pico-8 play session: hold ← + tap ❎

[t = 1 s] hold ← ~1s, tap ❎ ~2×
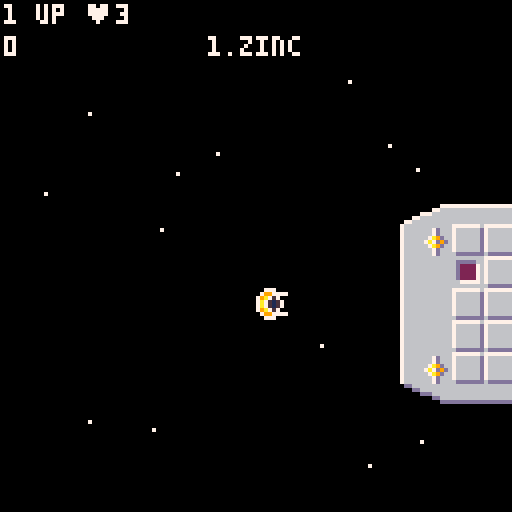
[t = 2 s] hold ← ~2s, tap ❎ ~4×
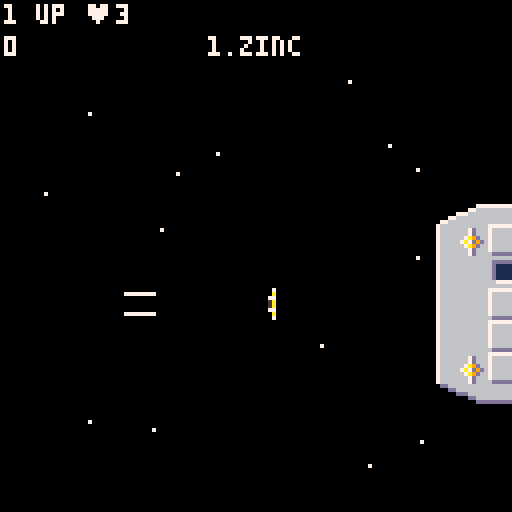

pico-8 cartridge
version 29
__lua__
dbg=false

--init

--todo: fix/setup points
-- some say.. 10 small surface
-- 25 large surface
-- 100 ship runway
-- 100-1000 fighter 
-- 100 wave ann bonus
-- 10,000 bonus manta

function _init()
	init_title()
	init_logo()
end

function init_title()
	init_manta()
	init_formations()
	init_fighters()
	init_levels()
	init_bullets()
	init_dreadnought()
	init_stars()

	cam_x=0
	title_drawn=false
	title_colrs={9,10,7}

	_update60=update_title
	_draw=draw_title
end

function init_ready()
	local t=time()
	roll_sp=1
	ready_time=t
	land_time=t
	fire_hold_time=t
	stop_time=t
	wave_time=t
	wave_wait=5
	wave_idx=1
	wave_fire_time=t
	wave_fire_wait=2
	num_runw_hits=0
	land_now=false
	fly_secs=30
	land_colr=6
	update_map(level)

	_update60=update_ready
	_draw=draw_ready
end

function init_bonus()
	medi_time=time()
	wave_idx=0
	
	_update60=update_bonus
	_draw=draw_bonus
end

function init_destroy_dreadnought()
	medi_time=time()
	wave_idx=0
	
	_update60=update_destroy_dreadnought
	_draw=draw_destroy_dreadnought
end

function init_game()
	reset_manta()

	_update60=update_game
	_draw=draw_game
end

function init_stars()
	stars={}
	for i=0,20 do
		local s={
			x=rnd(128),
			y=rnd(128)-20,
			c=7
		}
		add(stars,s)
	end
end

function init_manta()
	manta={
		sp=1,
		x=64,
		y=32,
		h=4,
		flp_h=false,
		flp_v=false,
		dx=2,
		dy=0,
		anim_time=time(),
		turning=false,
		destroyed=false,
		coll_y_min=0,
		coll_y_max=7,
		points=0,
		lives=3,
		fireballs={},
		landing
	}
	dx_inc=1
	dx_max=2
	sp_roll_90=10
	sp_level=1
	sp_turn_end=12
	init_fireballs(50,
		manta.fireballs)
end

function init_fireballs(c,fireballs)
	for i=1,c do
		add(fireballs,{
			x=0,y=0,dx=0,dy=0,
			r=0,c=7,active=false
		})
	end
end

function init_bullets()
	bullets={}
	sp_bullet=13
	sp_bullet_narw=14
	sp_bullet_roll=15
	sp_bullet_fighter=121
end

function init_dreadnought()
	map_end=2164
	flg_map_obstacle=0
	flg_map_runway=6
	flg_map_run_fi=7
	sp_damage=103
	sp_damage_sm=119
	sp_run_fi=87
	sp_thing=21	
	fast_time=time()
	medi_time=time()
	slow_time=time()
	beacon_colr=8
	explosions={}
	obstacles={}
	obstacles[sp_run_fi]={
		points=500,
		sp_dmg=sp_damage,
		sfx=1,
		fireball_r=4
	}
	obstacles[sp_thing]={
		points=25,
		sp_dmg=sp_damage_sm,
		sfx=2,
		fireball_r=3
	}		
end

function init_formations()
	forms={}
	forms[1]={
		xd={12,6,12,6,0},
		y={10,20,30,40,50},
		move=move_left	
	}
	forms[2]={
		xd={0,10,20,30,40},
		y={55,55,55,55,55},
		move=move_left_loop
	}
	forms[3]={
		xd={-28,-21,-14,-7,0},
		y={33,33,33,33,33},
		move=move_right_splt 
	}
	forms[4]={
		xd={0,-9,-18,-27,-36},
		y={25,28,32,35,38},
		move=move_right_zip
	}
	forms[5]={
		xd={0,-12,-24,0,0},
		y={23,23,23,-1,-1},
		move=move_right_down
	}
	forms[6]={
		xd={-20,-10,0,0,0},
		y={34,34,34,23,43},
		move=move_right
	} // t+90 shape
end

function init_fighters()
	fighters={}
	fighters[1]={
		sp=79, -- sphere thing
		right=true,
		form=1
	}
	fighters[2]={
		sp=95, -- donut
		right=true,
		form=2
	}
	fighters[3]={
		sp=125, --pincer thing
		right=false,
		form=3
	}			
	fighters[4]={
		sp=127, --twix
		flp=true,
		right=false,
		form=4
	}		
	fighters[5]={
		sp=78, --arrow
		fast=true,
		flp=false,
		right=false,
		form=5 --middle then diag
	}	
	fighters[6]={
		sp=111, --h thing
		flp=false,
		right=false,
		form=6 --middle t
	}
	wave={
		locns={}
	}
end

function init_levels()
	level=1
	levels={}
	levels[1]={ name="zinc",
		fighters={1,2,3,4,5,6,2,1,5},
		min_runw_hits=12,
		colr_space=0,
		colr_manta=10,
		colr_manta2=9,
		colr_main=6,
		colr_shad=13 }
	levels[2]={ name="lead",
		fighters={1,2,3,4,5,6,2,1,5},
		min_runw_hits=14,
		colr_space=1,
		colr_manta=0x08,
		colr_manta2=0x88,
		colr_main=5,
		colr_shad=0x85 }
	levels[3]={ name="copper",
		fighters={1,2,3,4,5,6,2,1,5},
		min_runw_hits=12,
		colr_space=0,
		colr_manta=11,
		colr_manta2=0x8b,
		colr_main=4,
		colr_shad=0x84 }
	levels[4]={ name="silver",
		--fighters={1,2,3,4,5,6,2,1,5},
		fighters={4},
		min_runw_hits=12,
		colr_space=0,
		colr_manta=12,
		colr_manta2=0x8c,
		colr_main=6,
		colr_shad=13 }
	levels[5]={ name="iron",
		fighters={1,2,3,4,5,6,2,1,5},
		min_runw_hits=12,
		colr_space=0,
		colr_manta=12,
		colr_manta2=0x8c,
		colr_main=0x8b,
		colr_shad=3 }
	levels[6]={ name="gold",
		fighters={1,2,3,4,5,6,2,1,5},
		min_runw_hits=12,
		colr_space=0,
		colr_manta=6,
		colr_manta2=0x86,
		colr_main=9,
		colr_shad=0x89 }
	levels[7]={ name="platinum",
		fighters={1,2,3,4,5,6,2,1,5},
		min_runw_hits=12,
		colr_space=3,
		colr_manta=0x8e,
		colr_manta2=8,
		colr_main=13,
		colr_shad=0x8d}
	levels[8]={ name="tungsten",
		fighters={1,2,3,4,5,6,2,1,5},
		min_runw_hits=12,
		colr_space=0x084,
		colr_manta=12,
		colr_manta2=0x8c,
		colr_main=5,
		colr_shad=0x85 }
	levels[9]={ name="iridon",
		fighters={1,2,3,4,5,6,2,1,5},
		min_runw_hits=12,
		colr_space=0,
		colr_manta=11,
		colr_manta2=0x8b,
		colr_main=12,
		colr_shad=0x8c }
	levels[10]={ name="kallisto",
		fighters={1,2,3,4,5,6,2,1,5},
		min_runw_hits=12,
		colr_space=2,
		colr_manta=14,
		colr_manta2=0x8e,
		colr_main=6,
		colr_shad=13 }
	levels[11]={ name="tri-alloy",
		fighters={1,2,3,4,5,6,2,1,5},
		min_runw_hits=12,
		colr_space=0,
		colr_manta=11,
		colr_manta2=0x8b,
		colr_main=4,
		colr_shad=0x84 }
	levels[12]={ name="quadmium",
		fighters={1,2,3,4,5,6,2,1,5},
		min_runw_hits=12,	
		colr_space=0,
		colr_manta=6,
		colr_manta2=0x86,
		colr_main=12,
		colr_shad=1 }
	levels[13]={ name="ergonite",
		fighters={1,2,3,4,5,6,2,1,5},
		min_runw_hits=12,
		colr_space=1,
		colr_manta=0x8e,
		colr_manta2=8,
		colr_main=5,
		colr_shad=0x85 }
	levels[14]={ name="galactium",
		fighters={1,2,3,4,5,6,2,1,5},
		min_runw_hits=12,
		colr_space=0,
		colr_manta=11,
		colr_manta2=0x8b,
		colr_main=13,
		colr_shad=0x8d }
	levels[14]={ name="picidium",
		fighters={1,2,3,4,5,6,2,1,5},
		min_runw_hits=12,
		colr_space=0,
		colr_manta=10,
		colr_manta2=0x8a,
		colr_main=0x8e,
		colr_shad=8 }
end
-->8
--update

function update_title()
	if btnp(❎) then
		default_colrs()
		init_ready()
	end	
	if dbg and btnp(4) then
		level+=1
		if level==15 then
			level=1
		end
	end
end

function update_ready()
	if level==15 then
		level=1
	end
	if time()-ready_time>3
		or btnp(❎) then 
		if (manta.lives>0) then 
	
			--todo: warp to dreadnought
			init_game()
		else 
			init_title()
		end
	else
		animate_manta_roll(true)
	end
end

function update_bonus()
	if time()-medi_time>1.2
		or btnp(4)
		or btnp(❎) then
		medi_time=time()
		wave_idx+=1
	end
	if wave_idx==7 then
		init_destroy_dreadnought()	
	end
end

function update_game()
	update_manta()
	update_cam()
	animate_manta()
	update_bullets()
	update_explosions()
	update_dreadnought()
	update_fighters()
end

function update_manta()
	update_fireballs(manta.fireballs)
	
	if manta.destroyed then
		if time()-destroy_time>2.5 then
			init_ready()
		end
		return
	end
	
	if manta.landing 
		and manta.h==0 then
		level+=1
		init_bonus()
	end
	
	if not manta.turning 
		and not manta.landing then
		if btnp(⬅️) then 
			manta_acc(-1)
		end
		if btnp(➡️) then
			manta_acc(1)
		end
	end	

	if hit_map_flg(manta,
		flg_map_obstacle) then
		destroy_manta()
	else
		manta.x+=manta.dx
	end
			
	if btn(⬇️)	and manta.y<62 then
		manta.y+=1
	end
	if btn(⬆️)	and manta.y>2 then
		manta.y-=1
	end

	local is_rolled=manta.sp==sp_roll_90
	
	if not btn(❎) then
		fire_hold_time=time()
	elseif time()-fire_hold_time>.25 then
		if btnp(⬆️) then
			if m and manta.flp_v then
				roll_manta_back()
			else
				roll_manta(false)
			end
		elseif btnp(⬇️) then
			if is_rolled and not manta.flp_v then
				roll_manta_back()
			else
				roll_manta(true)
			end
		end
	end
	
	if btnp(❎) then
		fire_bullet()
	end
	
	local too_far_left=manta.x<1
	if too_far_left then
		manta.dx=dx_inc
		manta.turning=true
	else
		local too_far_right=manta.x>map_end-manta.x
		if too_far_right then
			manta.dx=-dx_inc
			manta.turning=true
		end
	end
	
	if is_rolled then
		manta.coll_y_min=2
		manta.coll_y_max=5
	else
		manta.coll_y_min=0
		manta.coll_y_max=7
	end	
	
	if not is_rolled
		and not manta.turning
		and land_now
		and manta.dx>0
		and hit_map_flg(manta,
		flg_map_runway) then
		manta.flp_h=false
		manta.dx=.25
		manta.landing=true
	end

end

function update_cam()
	if not manta.landing
		and not manta.destoryed then
  		cam_x=manta.x-64
  		camera(cam_x,-40)
 	end
end

function update_bullets()
	foreach(bullets, function(bullet)
		
		if bullet.sp==sp_bullet_fighter
			and (bullet.x>=manta.x
 			and bullet.x<=manta.x+16)
			and (bullet.y>=manta.y
				and bullet.y<=manta.y+8) 
			then
				destroy_manta()
				del(bullets,bullet)
				return
		end
		
		local hit_fi=false
		local hit_obs=hit_map_flg(
			bullet,flg_map_run_fi)
		if hit_obs then
			del(bullets,bullet)
				destroy_obstacle(hit_obs)
			else 
				hit_fi=hit_fighter(bullet)
			if hit_fi then
				del(bullets,bullet)
					destroy_fighter(hit_fi)
				end 
			end		
		if not hit_obs 
			and not hit_fi then
			bullet.move(bullet)
			local abs_x=bullet.x-cam_x
			local is_off_scr = 
			abs_x<0 or abs_x>128
			if is_off_scr then
				del(bullets,bullet)
			end
		end

	end)	
end

function update_explosions()
	foreach(explosions, function(e)
		local burning=update_fireballs(e.fireballs)
		if not burning then
			del(explosions,e)
		end
	end)
end
	
function update_fireballs(
	fireballs)
	local burning=false
	foreach(fireballs, function(f)
		if f.active then
			burning=true
			f.x+=f.dx/f.mass
			f.y+=f.dy/f.mass
			f.r-=.2
			if f.c~=5 then
				f.c+=1
			end
			if f.c==11 then
				f.c=7
			end
			if f.r<.1 then
				f.active=false
			elseif f.r<3 then
				f.c=5
			end
		end
	end)
	return burning
end

function update_dreadnought()
	local min_fighters_hit=
		num_runw_hits>
		levels[level].min_runw_hits
	if min_fighters_hit
		and time()-land_time>fly_secs then
		land_now=true
	end
	if time()-fast_time>.08 then
		pal(11,rnd(16))
		fast_time=time()
	end
	if time()-medi_time>.45 then
		poke(0x5f1f,beacon_colr)
		if beacon_colr==8then
			beacon_colr=0x88
		else
			beacon_colr=8
		end
		if land_now then
			if land_colr==0 then
				land_colr=7
			else
				land_colr=0
			end
		end
		medi_time=time()
	end
end

function update_fighters()
	if	not landed 
		and #wave.locns==0
		and time()-wave_time>wave_wait 
		then
			wave_time=time()
			wave_wait=3+rnd(6)
			launch_wave()
	end

	local form=forms[wave.form]
	foreach(wave.locns, 
		function(l)
			form.move(l)
			local fighter_offscreen=
				(wave.right and l.x<cam_x-16)
				or (not wave.right and l.x>cam_x+144) 
			if fighter_offscreen then
				del(wave.locns,l)
			end
	end)
	
		-- fire stuff maybe
	if #wave.locns>1 
		and time()-wave_fire_time>
			wave_fire_wait 
		then
			wave_fire_time=time()
			wave_fire_wait=rnd(25)/10
			local i=flr(rnd(#wave.locns))+1
			local l=wave.locns[i]
			local b=new_bullet(l,
					sp_bullet_fighter)
					b.dx*=.6
			add(bullets,b)				
	end

end

function update_destroy_dreadnought()
	if time()-medi_time>1.2
		or btnp(4)
		or btnp(❎) then
		medi_time=time()
		wave_idx+=1
	end
	if wave_idx==3 then
		init_ready()
	end	
end
-->8
--draw

function draw_title()
	if not title_drawn then
		cls()
		camera(0,0)	
		default_colrs()
		local tx="kp73"
		outline(tx,64-#tx*2,41,5,6)
		tx="a pico-8 tribute"
		outline(tx,64-#tx*2,10,5,6)
		tx="to the original 1986 c-64"			
		outline(tx,64-#tx*2,18,5,6)
		tx="uridium"			
		outline(tx,64-#tx*2,26,5,6)			
		tx="press ❎"
		outline(tx,64-#tx*2,107,5,9)
		draw_logo(7)
		title_drawn=true
	end
	
	if time()-fast_time>.085 then
		fast_time=time()
		pal(9,title_colrs[1],1)
		pal(10,title_colrs[2],1)		
		pal(7,title_colrs[3],1)
		add(title_colrs,title_colrs[1])
		deli(title_colrs,1)
	end
	
	if dbg then
		rectfill(0,-0,128,8,0)
		print("🅾️ change start level "..level,0,0,7)
	end
end

function draw_ready()
	cls()
	camera(0,0)
	local tx="player 1"
	outline(tx,64-#tx*2,44,7,9,4)
	if (manta.lives>0) then
		tx="game on!"
		print(tx,64-#tx*2,57,7,9)
		tx=manta.lives.."    left"
		outline(tx,64-#tx*2,68,7,9,4)
		spr(manta.sp,54,67,1,1,manta.flp)
	else
		tx="game over!"
		print(tx,64-#tx*2,56,7)
	end
end

function draw_game()
	cls()

	--shadow colr
	poke(0x5f15,0x85)

	--manta colr
	poke(0x5f1a,levels[level].colr_manta)
	poke(0x5f19,levels[level].colr_manta2)

	--dreadnought colr
	poke(0x5f16,levels[level].colr_main)
	poke(0x5f1d,levels[level].colr_shad)
	
	draw_stars()
	draw_dreadnought()
	draw_stars_bodge()
	draw_bullets()
	draw_explosions()		
	draw_manta()
	draw_fighters()
	draw_hud()
end

function draw_hud()
	if dbg then
		print("cpu "..stat(1)*100,cam_x+41,-39,2)
		print("fps "..stat(7),cam_x+90,-32,2)
		print("deb "..manta.x,cam_x+90,-40,2)
	end
	print("1 up ♥"..manta.lives,cam_x+1,-39,7)
	print(manta.points,cam_x+1,-31,7)
	if land_now then
		print("land now!",cam_x+53,-31,land_colr)
	else
		if time()-slow_time>3 then
			if time()-slow_time>6 then
				slow_time=time()
 		end
 		print("picidium",cam_x+52,-31,13)
 	else
 		print(level.."."..levels[level].name,
 			cam_x+52,-31,7)
		end
	end
end

function draw_stars()
	rectfill(-64,-20,2048,100,
		levels[level].colr_space)
	foreach(stars, function(s)
		pset(cam_x+s.x,s.y,s.c)
	end)
end

function draw_stars_bodge()
	foreach(stars, function(s)
		if s.y>=70 then
			pset(cam_x+s.x,s.y,s.c)
		end
	end)
end

function draw_dreadnought()	
	map(0,0)	
	rectfill(-64,70,2048,90,
		levels[level].colr_space)
end

function draw_manta()
	if not manta.destroyed then
		spr_shad(manta.h,
			manta.sp,
			manta.x,manta.y,
			1,1,
			manta.flp_h,
			manta.flp_v,
			5)
	end
	draw_fireballs(manta.fireballs)
end

function draw_bullets()
	foreach(bullets, function(b)
		spr(b.sp,b.x,b.y,
			1,1,false,manta.flp_v)
	end)
end

function draw_explosions()
	foreach(explosions, 
		function(e)
			draw_fireballs(e.fireballs)
	end)
end

function draw_fireballs(
	fireballs)
	foreach(fireballs, 
		function(f)
			if f.active then
				circfill(f.x,f.y,f.r,f.c)
 		end
	end)
end

function draw_fighters()
	local i=1
	foreach(wave.locns, 
		function(l)
			spr(wave.sp,l.x,l.y,
				1,1,wave.flp)
--			spr_shad(5,wave.sp,
--				l.x,
--				l.y,
--				1,1,
--				wave.flp,
--				false,
--				13
--				)
		i+=i
	end)		
end

function draw_bonus()
	local tx="destruction sequence primed!"
	if wave_idx==1 then
		default_colrs()
		camera(0,0)
		cls()
	else
		draw_hud()
		if wave_idx==2 then
			outline(tx,64-#tx*2,30,7,8,4)
		elseif wave_idx==3 then
			tx="formation annihilation bonus:"
			outline(tx,64-#tx*2,44,7,8,4)
		elseif wave_idx==4 then
			--todo: wave bonus points
			tx="0".." x 00 = 0000";
			print(tx,64-#tx*2,58,7,8,4)
		elseif wave_idx==5 then
			tx="ship destruct bonus:"
			outline(tx,64-#tx*2,72,7,8,4)
		elseif wave_idx==6 then
			--todo: ship bonus points
			tx="0".." x 00 = 0000";
			print(tx,64-#tx*2,86,7,8,4)
		end
	end
end

function draw_destroy_dreadnought()
end

function spr_shad(depth,sp,
	x,y,w,h,fh,fv,colr)
	local shad_x=x+depth
	local shad_y=y+depth
	local sheet_start_x=flr(sp%16)*8
	local sheet_start_y=flr(sp/16)*8
	local colr_space=levels[level].colr_space
	for vert=0,7 do
		local sheet_y=sheet_start_y
		if fv then
			sheet_y+=7-vert
		else
		sheet_y+=vert
		end

		for horiz=0,7 do
			local sheet_x=sheet_start_x
			if fh then
				sheet_x+=7-horiz
			else
				sheet_x+=horiz
			end
			s=sget(sheet_x,sheet_y)
			if s~=0 then
				local p=pget(shad_x+horiz,shad_y+vert)
				if p~=colr_space then			
					pset(shad_x+horiz,
					shad_y+vert,colr)
				end
			end				
		end	
	end
	spr(sp,x,y,w,h,fh,fv)
end

function default_colrs()
	--default colrs
	for i=0x01,0x0f do
		poke(0x5f00+i,i)
		pal(i,i,1)
	end
end
-->8
--animate

function animate_manta()
	if manta.turning then
		if manta.sp>=sp_turn_end then 
			manta.sp=sp_level
			manta.turning=false
			manta.flp_h=manta.dx<1 		
		elseif time()-manta.anim_time>.04 then
			manta.anim_time=time()
			manta.sp+=1
		end
	end
	if manta.landing
		and manta.h>0
		and time()-stop_time>.3 then
		manta.h-=.5
		stop_time=time()
	end
end

function animate_manta_roll(right)
	if time()-manta.anim_time>.05 then
		manta.anim_time=time()
		if manta.sp==1 then
			manta.flp=right
			manta.sp=12
		else
			manta.sp-=1
			if manta.sp==6 then
				manta.sp=1
				manta.flp=not right
			end
		end
	end
end

function explode(obj,r)
foreach(obj.fireballs, 
	function(f)
		if not f.active then
			f.active=true
			f.x=obj.x
			f.y=obj.y+1			
			f.dx=-.5+rnd(1)
			f.dy=-.5+rnd(1)
			f.mass=.5+rnd(1)
			f.r=.5+rnd(r)
			f.c=6
		end
	end)
end

-->8
--func

function reset_manta()
	manta.sp=1
	manta.x=0
	manta.y=32
	manta.h=4
	manta.flp_h=false
	manta.flp_v=false
	manta.dx=1
	manta.dy=0
	manta.turning=false
	manta.destroyed=false
	manta.landing=false
end

function update_map(level)
	local adr=0x2400
	if (level>5) then
		adr=0x1000
		level-=6
	end
	adr+=0x0200*level
	px9_mdecomp(0,0,adr,mget,mset)
end

function new_bullet(orig, sp)
	local aim_right=orig.dx>0
	local bullet={
		x=orig.x,
		y=orig.y,
		sp=sp,
		dx=dx_max*2,
		coll_y_min=1,
		coll_y_max=6,
		move=function(this)
			this.x+=this.dx
		end
	}
	if not aim_right then
		bullet.dx*=-1
		bullet.x-=5
	else
		bullet.x+=5
	end
	if sp==sp_bullet_narw then
		bullet.coll_y_min=2
		bullet.coll_y_max=5
	elseif sp==sp_bullet_roll then
		bullet.coll_y_min=5
		bullet.coll_y_max=5
	end
	return bullet
end

function destroy_manta()
	sfx(0)
	manta.destroyed=true
	explode(manta,12)
	local dx=0.2
	if manta.dx<1 then
		dx*=-1
	end
	manta.dx=dx
	manta.lives-=1
	destroy_time=time()
end

function destroy_obstacle(hit)
	local obst=obstacles[hit.sp]
	local e={
		x=hit.mx*8,
		y=hit.my*8,
		fireballs={}
	}
	init_fireballs(50,
		e.fireballs)
	add(explosions,e)
	explode(e,obst.fireball_r)
	manta.points+=obst.points
	if obst.points>25 then
		num_runw_hits+=1	
	end
	sfx(obst.sfx)
	mset(hit.mx,hit.my,obst.sp_dmg)
end

function destroy_fighter(hit_fi)
	local e={
		x=hit_fi.x+4,
		y=hit_fi.y+4,
		fireballs={}
	}
	init_fireballs(50,
		e.fireballs)
	add(explosions,e)
	explode(e,5)
	manta.points+=1000
	sfx(1)
	del(wave.locns,hit_fi)
end

function fire_bullet()
	local sp=sp_bullet
	if manta.sp==8
		or manta.sp==9
		or manta.sp==11
		or manta.sp==12 then
		sp=sp_bullet_narw
	elseif manta.sp==sp_roll_90 then
		sp=sp_bullet_roll
	end
	sfx(3)
	add(bullets,new_bullet(manta,sp))
end

function manta_acc(k)
	local dx=manta.dx+(k*dx_inc)
	if abs(dx)>dx_max then
		return
	end
	if dx==0 then
		dx=k*dx_inc
		manta.turning=true
	end
	manta.dx=dx
end

--todo: some roll animation
function roll_manta(flp_v)
	if manta.sp==sp_90_roll then 
		manta.sp=sp_level
	else
		manta.sp=sp_roll_90
	end
	manta.flp_v=flp_v
	manta.flp_h=manta.dx>0
end

function roll_manta_back() 
	manta.sp=sp_level
	manta.flp_h=manta.dx<0
end

function launch_wave()
	sfx(4,2)
	local lf=levels[level].fighters
	wave=fighters[lf[wave_idx]]
	wave.locns={}
	local x=manta.x-64-16
	if wave.right then
		x=manta.x+64
	end
	dx=1
	if wave.right then
		dx=-1
	end
	local form=forms[wave.form]
	for i=1,5 do
		local y=form.y[i]
		if y~=-1 then
			add(wave.locns,{
				i=i,
				x=x+form.xd[i],
				y=y,
				dx=dx
			})
		end
	end

	--move to next wave
	wave_idx+=1
	if wave_idx>
		#lf then
		wave_idx=1
	end
	
end

--todo: replace these hacks with something more elegant

function move_left(l)
	local ldx=1
	if manta.dx<0 then
		ldx=dx_max
	end
	l.x-=ldx
end

function move_right(l)
	local ldx=1
	if manta.dx>0 then
		ldx=dx_max
	end
	l.x+=ldx
end

function move_left_loop(l)
	ldx=1
	if manta.dx<0 then
		ldx=dx_max
	end
	--todo: make this a loop/circle
	if manta.x+16>l.x then
		local a=manta.x-l.x/100
		l.y+=sin(a)
	end
	l.x-=ldx
end

function move_right_down(l)
	local ldx=1
	if manta.dx>0 then
		ldx=dx_max
	end
	l.x+=ldx
	if l.x>manta.x-16 then
		l.y+=1
	end
end

function move_right_splt(l)
	local ldx=1
	if manta.dx>0 then
		ldx=dx_max
	end
	l.x+=ldx
	local d=manta.x-l.x
	if d<50 then
		if l.i%2==0 then
			if l.y<45 then 
				l.y+=.5
			end
		elseif l.y>22 then
			l.y-=.5
		end
	end
end

function move_right_zip(l)
	local ldx=1
	if manta.dx>0 then
		ldx=dx_max
	end
	l.x+=ldx
	local d=manta.x-l.x
	if d<50 then
		if l.i%2~=0 then
			if l.y>25 then
				l.y-=.5
			end
		else
			if l.y<35 then
				l.y+=.5
			end		end
	end
end
-->8
--coll

function hit_map_flg(obj,flg)
	if obj.sp==sp_bullet_fighter then
		return
	end
	for coll_y=
		obj.y+obj.coll_y_min,
		obj.y+obj.coll_y_max do	
		if manta.flp_v 
			and obj.sp==sp_bullet_roll then
			coll_y-=3
		end
		local cx=obj.x
		local mx=cx/8
		local my=coll_y/8
		local sp=mget(mx,my)
		if fget(sp,flg) then
			return {
				sp=sp,
				mx=mx,
				my=my
			}
		end
	end
end

function hit_fighter(obj)
	if obj.sp==sp_bullet_fighter then
		return
	end
	for i=1,#wave.locns do
		local l=wave.locns[i]	
		for coll_y=
			obj.y+obj.coll_y_min,
			obj.y+obj.coll_y_max do	
			if manta.flp_v 
				and obj.sp==sp_bullet_roll then
				coll_y-=3
			end		
			if obj.x>=l.x
				and obj.x<=l.x+7
				and coll_y>=l.y
				and coll_y<=l.y+7 then
				return l
			end			
		end	
	end
end


-->8
-- 3rd party

function outline(s,x,y,c1,c2)
	for i=0,2 do
		for j=0,2 do
			if not(i==1 and j==1) then
				print(s,x+i,y+j,c1)
			end
		end
	end
	print(s,x+1,y+1,c2)
end

function init_logo()
	--g=encoded logo, ns=encoded shadow
	g,ns={},"```う``らc``う``````````テ``オg``テ```````テト○をスト➡️すトoをh`bc`c`トトかをチト⧗をト○を|`せoらg`テトかテチトカんトかテ|`せ○オg`らc▤うう`らc`スう|`せトチg`きc…`|````オ`|`せク○g`きc…`|``き`オ`|`せこgg`きc▤`|``らaオ`|`せccg`きトかx|`きりaオx|`せc`g`きトかう|`られaオう|`せc`g`きト○う|`られaオう|`せc`g`きc`う|`られaオう|`せc`g`きc`うう`られaスううきせc`g`きc`うチトりれトかうストこc`g`きc`うチトれれト○うストこc`g`きc`うストりこトoうオトくc`g`きc`う``らc``う``きc`g``a`う``らc``う``きc`g````う``らc``う``きc`g````お``オg``テ``らc`g`テトトかストトトトトトトトトc`b`トトトかチトトトトトトトトトc```テトト○ストトトトトトトトトa```"
	--width,height
	w,h=126,24

	--colr gradient 0123456789:;<=>? == colrs 0-15 
	col="9:79:79:79:79:79:79:79:7"
	--colr gradient height 
	cbl=1
	--shadow colr
	scol=5
	sdx,sdy=1,1

	for n=0,3023 do
		if ord(ns,n\7+1)-96&2^(n%7)>0 then
			g[n]=ord(col,n\w\cbl+1) --logo body
			g[n+w*sdy+sdx]=scol --shadow
		end
	end
end

function draw_logo()
	local sx,sy=9,55

	--draw logo and shadow
	for n=0,3275 do
		if(g[n])pset(n%w+sx,n\w+sy,g[n])
	end
end

-- px9 decompress, memory-only
-- 273 tokens

function px9_mdecomp
(
	x0,y0, -- where to draw to
	src,   -- compressed data
	vget,  -- read fn (x,y)
	vset   -- write fn (x,y,v)
)
	local function vlist_val(l, val)
		-- find position
		for i=1,#l do
			if l[i]==val then
				for j=i,2,-1 do
					l[j]=l[j-1]
				end
				l[1] = val
				return i
			end
		end
	end

	-- bit cache is between 16 and 
	-- 31 bits long with the next
	-- bit always aligned to the
	-- lsb of the fractional part
	local cache,cache_bits=0,0
	local function getval(bits)
		if cache_bits<16 then
			-- cache next 16 bits
			cache+=%src>>>16-cache_bits
			cache_bits+=16
			src+=2
		end
		-- clip out the bits we want
		-- and shift to integer bits
		local val=cache<<32-bits>>>16-bits
		-- now shift those bits out
		-- of the cache
		cache=cache>>>bits
		cache_bits-=bits
		return val
	end

	-- get number plus n
	local function gnp(n)
		local bits=0
		repeat
			bits+=1
			local vv=getval(bits)
			n+=vv
		until vv<(1<<bits)-1
		return n
	end

	-- header
	local 
		w,h_1,      -- w,h-1
		eb,el,pr,
		x,y,
		splen,
		predict
		=
		gnp"1",gnp"0",
		gnp"1",{},{},
		0,0,
		0
		--,nil

	for i=1,gnp"1" do
		add(el,getval(eb))
	end
	for y=y0,y0+h_1 do
		for x=x0,x0+w-1 do
			splen-=1

			if(splen<1) then
				splen,predict=gnp"1",not predict
			end

			local a=y>y0 and vget(x,y-1) or 0

			-- create vlist if needed
			local l=pr[a]
			if not l then
				l={}
				for e in all(el) do
					add(l,e)
				end
				pr[a]=l
			end

			-- grab index from stream
			-- iff predicted, always 1
			local v=l[predict and 1 or gnp"2"]

			-- update predictions
			vlist_val(l, v)
			vlist_val(el, v)

			-- set
			vset(x,y,v)

			-- advance
			x+=1
			y+=x\w
			x%=w
		end
	end
end
__gfx__
00000000007770000007770000007000000070000007000000777000000777000000000000000000000000000000000000000000000000000000000000000000
00000000079977770079977000079a000000a00000a77000077aa7007777aa700007770000000000000000000000000000077700777777770000000000000000
0000000079a75700079a50000079a700000770000079170000099170007999177777aa700007777000000aa00007777077779970000000007777777700000000
000000007a75157007a51600007a5a000005a00000a77700007777700777777700799917777aaaa70007aaa077755a9700755a97000000000000000000000000
000000007a75157007a51600007a5a000005a00000a77700007777700777777700799917777aaaa7075aaaa777755a9700755a97000000000000000000000000
0000000079a75700079a50000079a700000770000079170000099170007999177777aa7000077770777777700007777077779970000000007777777777777777
00000000079977770079977000079a000000a00000a77000077aa7007777aa700007770000000000000000000000000000077700777777770000000000000000
00000000007770000007770000007000000070000007000000777000000777000000000000000000000000000000000000000000000000000000000000000000
0000000000000000000000000000000000000000666666666666d50000000000000766666666666667d67d666666666666666666666666666666666666666666
00000000000000000000000000000000000000006667d6666666d557777667777777666676767676665565566666666666666666666666666666666666666666
00000000000000000000000000000000000000006667d6666666d556666d7666666766666666666666ddd6666666666666666666666666666666666666666666
0000000000000777777777777770000000000000667a9d666666d556666d7666666766666666666666dbb7666666666666666666666666666666666666666666
000000000007766666666666666770000000000067a7d9d66666d556666d7666666766667776777666dbb76666666dddddd66666666666666666666666666666
0000000077766666666666666666677700000000667a9d666666d556666d76666667666666666666666777666666d00000076666666666666666666666666666
00000077666666666666666666666666770000006667d6666666d556666d7666666766666666666667d67d666666d00000076666666666677777777776666666
00007766666666666666666666666666667700006667d6666666d556666d76666667666676767676665565566666d0000007666666666676666666666d666666
000766666666666677777776666666666666d000666666666666d556666d7666666766666666666666666666000766666666d00066666676666666766d566666
00076666666666667666666d666666666666d0006ddddd666666d556666d766666676666767676767d666666000766666666d00066666676666666766d566666
00076666666666667666666d6ddddd666666d0006dbbbb766666d556666d7666666766666666666665566666000766666666d00066666676666666766d566666
00076666666666667666666d6d6666766666d0006dbbbb766666d556666d7666666766666766666666666666000766666666d00066666676666666766d566666
00076666666666667666666d6d6666766666d0006dbbbb766666d556666d76666667666667767776666666660000dddddddd000066666676666666766d566666
00076666666666667666666d667777766666d0006dbbbb766666d556666d766666676666676666667d666666000000000000000066666676666666766d566666
00076666666666667666666d666666666666d000667777766666d556666d7666666766666666666665566666000000000000000066666676777777666d566666
00076666666666666ddddddd666666666666d000666666666666d556666d7666666766667676767666666666000000000000000066666676666666666d566666
0000dd6666666666666666666666666666dd0000666666666666d556666d766666676666666666666d5666666666d0000007666666666676666666666d566666
000000dd666666666666666666666666dd0000006dddddd76666d556666d766666676666666667d66d5666666666d000000766666666666dddddddddd5566666
00000000ddd666666666666666666ddd000000006ddddd776666d556666d766666676666666666556d5666666666d00000076666666666665555555555666666
00000000000dd66666666666666dd000000000006ddbbb776666d556666d766666676666666666666d5666666666677777766666666666666666666666666666
0000000000000dddddddddddddd00000000000006ddbbb776666d556666d766666676666666666666d5666666666666666666666666666666666666666666666
00000000000000000000000000000000000000006ddbbb776666d556666d766666676666666667d66d5666666666666666666666666666666666666666666666
00000000000000000000000000000000000000006d7777776666d55dddd66dddddd7666666666655667777776666666666666666666666666666666666666666
0000000000000000000000000000000000000000666666666666d000000000000007666666666666666666666666666666666666666666666666666666666666
6666d550000000000007666600000000666666666666666666666666566666666666666666666666666666666666666666666666666666667777000000777700
6666d55000000000066766660000000066666666666666667676767655667676666666666666666666666666666666666666666666666666aaaaa77007999970
6666d5500000000006676666000000006666666666666666666666665666666666666666666666666666666666666666666666666666666609999900779aa997
6666d550000000000667666600000000666666666666666667666666666566666666777777777777777766666666dddddddddddddddd666600aaaaaa99aa77a9
6666d550000000000667666600000000666666667d667d66677677766665567666676666666666666666d666666d7070707070707070766600aaaaaa77aa99a7
6666d6577707770777676666000000006666666665566556676666665665666666676666666666666666d666666dd0d0d0d0d0d0d0d0766609999900997aa779
6666d57d067d067d067766660000000067d67d6666666666666666665566666666676666666666666666d666666d070707070707070776667777a77009777790
6666d65777d777d777676666000000006655655666666666767676765666767666676666666666666666d666666d0d0d0d0d0d0d0d0d7666aaaa000000999900
6666d55ddd0ddd0ddd676666677766666f166f1600000000666666667777777766676666a700007a6666d666666d70707070707070707666aaaaaaaa00777700
6666d55000000000066766667696d55661666166777777776666666667666766666766660a7007a06666d666666dd0d0d0d0d0d0d0d076669a0009a007aaaaa0
6666757070707070767766667969d555665566550000000066666666677777766667666600a77a006666d666666d0707070707070707766609a09a007a9999a9
6666d15d0d0d0d0d0d6766667696d5556656665600000000666666666766666766676666009aa9006666d666666d0d0d0d0d0d0d0d0d7666077777707a9007a9
6666d55000000000066766667969d5556f166f1600000000666666666766666d66676666007997006666d666666d70707070707070707666099999907a9007a9
6666d65777077707776766667696d55561666166000000006666666667ddddd66667666607a00a706666d666666dd0d0d0d0d0d0d0d0766609a09a007a7777a9
6666d57d067d067d067766667969d55566556655777777776666666667666d66666766667a0000a76666d666666d070707070707070776669a0009a00aaaaa90
6666d65777077707776766666ddd6655665666560000000066666666dddddddd66676666000000006666d666666d0d0d0d0d0d0d0d0d7666aaaaaaaa00999900
6666d55ddd0ddd0ddd676666000000006666666600000000f16666666655656666676666666666666666d666666d70707070707070707666077777a077777770
6666d55000000000066766660000000066666666000000006dd666666505555666676666666666666666d666666dd0d0d0d0d0d0d0d0766609a999409a99a990
6666d55000000000066766660000000066666666777777771166655655d506d066676666666666666666d666666d0707070707070707766600a000000a90a900
6666d55000000000066766660000000066666666000000006dd666665d0d005666676666666666666666d666666d0d0d0d0d0d0d0d0d76667777777aaaaaaaaa
6666d5500000000006676666000000007d667d660000000011556556650656556666dddddddddddddddd666666667777777777777777666699a999949a99a944
6666d55000000000066766660000000065566556777777776dd5556665006d0566666666666666666666666666666666666666666666666600a000000a90a900
6666d0000000000000076666000000006666666600000000f166555656505556666666666666666666666666666666666666666666666666077777a077777770
6666d00000000000000766660000000066666666000000006dd66656666556666666666666666666666666666666666666666666666666660999994099999990
0000000000000000000766666666d0006666666600000000666665566666666666676666000000006666d666000000000000000009aaa9997777770000077770
0000000000000000000766666666d0006666666600000000666666666660565666676666000000006666d66600000000000000009aaa9000007aaa00777aaa70
0000000000000000000766666666d000666666660000000066666556665d056666676666000770006666d666000000000000000007d000000777770794949499
000077777777000000076666666667776666666600000000666666666500605677766666007aa900666667770000000000000000999999007aaaaa7a07aaaaa9
000766666666d0000000dddd6666666666666ddd00000000666666666650d56666666666007aa90066666666000000000000000007d000007aaaaa9a77777779
000766666666d00000000000666666666666d00077777777666666666665056666666666000990006666666600000000000000009aaa90000999990994949499
000766666666d00000000000666666666666d000000000006666666666650666666666660000000066666666000000000000000009aaa999007aa900007aaa90
000766666666d00000000000666666666666d0000000000066666666666666666666666600000000666666660000000000000000000000009999990000099990
ffffff07e5fff7900098842e0f905041a523b98de87e34a9a82575060585b3a17bcde69a5fa2243a252fa9ddee9fe769b0627b19170c161fc746a31a4366aade
68bd1fce4761c26ba91deb9cee6b7cebe6bdf67f6b429c17c1d7e9be83e8367c17c175f9c539debd1743bbea3eed17c1fe9fd9fedf3cf1df5ef96e7afb4fddf6
2efb76f3ef9416148f34a1dfe9f5ffdf95420c1efeef0f38df098cf0e8dfeff38bae92f3c9fceff0ffb8ff7cfbff39ffbc3dcff6edccfbfff11f3f3aff3cdff8
eff4ffbabde71fffaaff7584ef0ffcef76ff7bffd95fff7ff3ce1ff7cff5eff3ff7a4cff5fbcf2fb8df298cff6fffbbeff8ffdd267abef9eff9ff7dfffebf9cf
a19f3cf2e97cfafcef7e7ee41effed7e7306ffbffff30ffff00cdff4eff5f7c2f78ff7c17d57dfff58c97dfff70efff34cfff788ffff0fcefff48fff30222efb
4e75f743fffbfffdff03c3bfff71fff73efff74cf32cf19fff32fccfff39ff943bce5bfcfff59fcdd3ff71ff38ff1cff1e77ffff5efffc4ec447bac34eff57e9
f301e4eff39f142479114872fbd8eb9beaf92787c13fb9cffac57ca0161a1e49ff8ff90cf6f3d5ffff6efffecfbffefbfffdf7e28ffff3cf53fffd72ff3efffe
fd1e8cfff1afff741a1ffff8ceffff4effb701ec0b94e8eff0efdf7ffd8fff345000000000000000000000000000000000000000000000000000000000000000
ffffff07e5fff7900098842e0f905041a523b98de87e34a9a82575060585b3a17bcde69a5fa2243a252fa9ddee9fe769b0627b19170c161fc746a31a4366aade
68bd1fce4761c26ba91deb9cee6b7cebe6bdf67f6b429c17c1d7e9be83e8367c17c175f9c539debd1743bbea3eed17c1fe9fd9fedf3cf1df5ef96e7afb4fddf6
2efb76f3ef9416148f34a1dfe9f5ffdf95420c1efeef0f38df098cf0e8dfeff38bae92f3c9fceff0ffb8ff7cfbff39ffbc3dcff6edccfbfff11f3f3aff3cdff8
eff4ffbabde71fffaaff7584ef0ffcef76ff7bffd95fff7ff3ce1ff7cff5eff3ff7a4cff5fbcf2fb8df298cff6fffbbeff8ffdd267abef9eff9ff7dfffebf9cf
a19f3cf2e97cfafcef7e7ee41effed7e7306ffbffff30ffff00cdff4eff5f7c2f78ff7c17d57dfff58c97dfff70efff34cfff788ffff0fcefff48fff30222efb
4e75f743fffbfffdff03c3bfff71fff73efff74cf32cf19fff32fccfff39ff943bce5bfcfff59fcdd3ff71ff38ff1cff1e77ffff5efffc4ec447bac34eff57e9
f301e4eff39f142479114872fbd8eb9beaf92787c13fb9cffac57ca0161a1e49ff8ff90cf6f3d5ffff6efffecfbffefbfffdf7e28ffff3cf53fffd72ff3efffe
fd1e8cfff1afff741a1ffff8ceffff4effb701ec0b94e8eff0efdf7ffd8fff345000000000000000000000000000000000000000000000000000000000000000
ffffff07e5fff7900098842e0f905041a523b98de87e34a9a82575060585b3a17bcde69a5fa2243a252fa9ddee9fe769b0627b19170c161fc746a31a4366aade
68bd1fce4761c26ba91deb9cee6b7cebe6bdf67f6b429c17c1d7e9be83e8367c17c175f9c539debd1743bbea3eed17c1fe9fd9fedf3cf1df5ef96e7afb4fddf6
2efb76f3ef9416148f34a1dfe9f5ffdf95420c1efeef0f38df098cf0e8dfeff38bae92f3c9fceff0ffb8ff7cfbff39ffbc3dcff6edccfbfff11f3f3aff3cdff8
eff4ffbabde71fffaaff7584ef0ffcef76ff7bffd95fff7ff3ce1ff7cff5eff3ff7a4cff5fbcf2fb8df298cff6fffbbeff8ffdd267abef9eff9ff7dfffebf9cf
a19f3cf2e97cfafcef7e7ee41effed7e7306ffbffff30ffff00cdff4eff5f7c2f78ff7c17d57dfff58c97dfff70efff34cfff788ffff0fcefff48fff30222efb
4e75f743fffbfffdff03c3bfff71fff73efff74cf32cf19fff32fccfff39ff943bce5bfcfff59fcdd3ff71ff38ff1cff1e77ffff5efffc4ec447bac34eff57e9
f301e4eff39f142479114872fbd8eb9beaf92787c13fb9cffac57ca0161a1e49ff8ff90cf6f3d5ffff6efffecfbffefbfffdf7e28ffff3cf53fffd72ff3efffe
fd1e8cfff1afff741a1ffff8ceffff4effb701ec0b94e8eff0efdf7ffd8fff345000000000000000000000000000000000000000000000000000000000000000
ffffff07e5fff7900098842e0f905041a523b98de87e34a9a82575060585b3a17bcde69a5fa2243a252fa9ddee9fe769b0627b19170c161fc746a31a4366aade
68bd1fce4761c26ba91deb9cee6b7cebe6bdf67f6b429c17c1d7e9be83e8367c17c175f9c539debd1743bbea3eed17c1fe9fd9fedf3cf1df5ef96e7afb4fddf6
2efb76f3ef9416148f34a1dfe9f5ffdf95420c1efeef0f38df098cf0e8dfeff38bae92f3c9fceff0ffb8ff7cfbff39ffbc3dcff6edccfbfff11f3f3aff3cdff8
eff4ffbabde71fffaaff7584ef0ffcef76ff7bffd95fff7ff3ce1ff7cff5eff3ff7a4cff5fbcf2fb8df298cff6fffbbeff8ffdd267abef9eff9ff7dfffebf9cf
a19f3cf2e97cfafcef7e7ee41effed7e7306ffbffff30ffff00cdff4eff5f7c2f78ff7c17d57dfff58c97dfff70efff34cfff788ffff0fcefff48fff30222efb
4e75f743fffbfffdff03c3bfff71fff73efff74cf32cf19fff32fccfff39ff943bce5bfcfff59fcdd3ff71ff38ff1cff1e77ffff5efffc4ec447bac34eff57e9
f301e4eff39f142479114872fbd8eb9beaf92787c13fb9cffac57ca0161a1e49ff8ff90cf6f3d5ffff6efffecfbffefbfffdf7e28ffff3cf53fffd72ff3efffe
fd1e8cfff1afff741a1ffff8ceffff4effb701ec0b94e8eff0efdf7ffd8fff345000000000000000000000000000000000000000000000000000000000000000
ffffff07e5fff7900098842e0f905041a523b98de87e34a9a82575060585b3a17bcde69a5fa2243a252fa9ddee9fe769b0627b19170c161fc746a31a4366aade
68bd1fce4761c26ba91deb9cee6b7cebe6bdf67f6b429c17c1d7e9be83e8367c17c175f9c539debd1743bbea3eed17c1fe9fd9fedf3cf1df5ef96e7afb4fddf6
2efb76f3ef9416148f34a1dfe9f5ffdf95420c1efeef0f38df098cf0e8dfeff38bae92f3c9fceff0ffb8ff7cfbff39ffbc3dcff6edccfbfff11f3f3aff3cdff8
eff4ffbabde71fffaaff7584ef0ffcef76ff7bffd95fff7ff3ce1ff7cff5eff3ff7a4cff5fbcf2fb8df298cff6fffbbeff8ffdd267abef9eff9ff7dfffebf9cf
a19f3cf2e97cfafcef7e7ee41effed7e7306ffbffff30ffff00cdff4eff5f7c2f78ff7c17d57dfff58c97dfff70efff34cfff788ffff0fcefff48fff30222efb
4e75f743fffbfffdff03c3bfff71fff73efff74cf32cf19fff32fccfff39ff943bce5bfcfff59fcdd3ff71ff38ff1cff1e77ffff5efffc4ec447bac34eff57e9
f301e4eff39f142479114872fbd8eb9beaf92787c13fb9cffac57ca0161a1e49ff8ff90cf6f3d5ffff6efffecfbffefbfffdf7e28ffff3cf53fffd72ff3efffe
fd1e8cfff1afff741a1ffff8ceffff4effb701ec0b94e8eff0efdf7ffd8fff345000000000000000000000000000000000000000000000000000000000000000
ffffff07e5fff7900098842e0f905041a523b98de87e34a9a82575060585b3a17bcde69a5fa2243a252fa9ddee9fe769b0627b19170c161fc746a31a4366aade
68bd1fce4761c26ba91deb9cee6b7cebe6bdf67f6b429c17c1d7e9be83e8367c17c175f9c539debd1743bbea3eed17c1fe9fd9fedf3cf1df5ef96e7afb4fddf6
2efb76f3ef9416148f34a1dfe9f5ffdf95420c1efeef0f38df098cf0e8dfeff38bae92f3c9fceff0ffb8ff7cfbff39ffbc3dcff6edccfbfff11f3f3aff3cdff8
eff4ffbabde71fffaaff7584ef0ffcef76ff7bffd95fff7ff3ce1ff7cff5eff3ff7a4cff5fbcf2fb8df298cff6fffbbeff8ffdd267abef9eff9ff7dfffebf9cf
a19f3cf2e97cfafcef7e7ee41effed7e7306ffbffff30ffff00cdff4eff5f7c2f78ff7c17d57dfff58c97dfff70efff34cfff788ffff0fcefff48fff30222efb
4e75f743fffbfffdff03c3bfff71fff73efff74cf32cf19fff32fccfff39ff943bce5bfcfff59fcdd3ff71ff38ff1cff1e77ffff5efffc4ec447bac34eff57e9
f301e4eff39f142479114872fbd8eb9beaf92787c13fb9cffac57ca0161a1e49ff8ff90cf6f3d5ffff6efffecfbffefbfffdf7e28ffff3cf53fffd72ff3efffe
fd1e8cfff1afff741a1ffff8ceffff4effb701ec0b94e8eff0efdf7ffd8fff345000000000000000000000000000000000000000000000000000000000000000
ffffff07e5fff7900098842e0f905041a523b98de87e34a9a82575060585b3a17bcde69a5fa2243a252fa9ddee9fe769b0627b19170c161fc746a31a4366aade
68bd1fce4761c26ba91deb9cee6b7cebe6bdf67f6b429c17c1d7e9be83e8367c17c175f9c539debd1743bbea3eed17c1fe9fd9fedf3cf1df5ef96e7afb4fddf6
2efb76f3ef9416148f34a1dfe9f5ffdf95420c1efeef0f38df098cf0e8dfeff38bae92f3c9fceff0ffb8ff7cfbff39ffbc3dcff6edccfbfff11f3f3aff3cdff8
eff4ffbabde71fffaaff7584ef0ffcef76ff7bffd95fff7ff3ce1ff7cff5eff3ff7a4cff5fbcf2fb8df298cff6fffbbeff8ffdd267abef9eff9ff7dfffebf9cf
a19f3cf2e97cfafcef7e7ee41effed7e7306ffbffff30ffff00cdff4eff5f7c2f78ff7c17d57dfff58c97dfff70efff34cfff788ffff0fcefff48fff30222efb
4e75f743fffbfffdff03c3bfff71fff73efff74cf32cf19fff32fccfff39ff943bce5bfcfff59fcdd3ff71ff38ff1cff1e77ffff5efffc4ec447bac34eff57e9
f301e4eff39f142479114872fbd8eb9beaf92787c13fb9cffac57ca0161a1e49ff8ff90cf6f3d5ffff6efffecfbffefbfffdf7e28ffff3cf53fffd72ff3efffe
fd1e8cfff1afff741a1ffff8ceffff4effb701ec0b94e8eff0efdf7ffd8fff345000000000000000000000000000000000000000000000000000000000000000
ffffff07e5fff7900098842e0f905041a523b98de87e34a9a82575060585b3a17bcde69a5fa2243a252fa9ddee9fe769b0627b19170c161fc746a31a4366aade
68bd1fce4761c26ba91deb9cee6b7cebe6bdf67f6b429c17c1d7e9be83e8367c17c175f9c539debd1743bbea3eed17c1fe9fd9fedf3cf1df5ef96e7afb4fddf6
2efb76f3ef9416148f34a1dfe9f5ffdf95420c1efeef0f38df098cf0e8dfeff38bae92f3c9fceff0ffb8ff7cfbff39ffbc3dcff6edccfbfff11f3f3aff3cdff8
eff4ffbabde71fffaaff7584ef0ffcef76ff7bffd95fff7ff3ce1ff7cff5eff3ff7a4cff5fbcf2fb8df298cff6fffbbeff8ffdd267abef9eff9ff7dfffebf9cf
a19f3cf2e97cfafcef7e7ee41effed7e7306ffbffff30ffff00cdff4eff5f7c2f78ff7c17d57dfff58c97dfff70efff34cfff788ffff0fcefff48fff30222efb
4e75f743fffbfffdff03c3bfff71fff73efff74cf32cf19fff32fccfff39ff943bce5bfcfff59fcdd3ff71ff38ff1cff1e77ffff5efffc4ec447bac34eff57e9
f301e4eff39f142479114872fbd8eb9beaf92787c13fb9cffac57ca0161a1e49ff8ff90cf6f3d5ffff6efffecfbffefbfffdf7e28ffff3cf53fffd72ff3efffe
fd1e8cfff1afff741a1ffff8ceffff4effb701ec0b94e8eff0efdf7ffd8fff345000000000000000000000000000000000000000000000000000000000000000
__gff__
0000000000000000000000000000000000000000008000000200000000000000000000000000000000000000000000000000000000000000000000000000000000000000000040000000000000000000000000010100008000000000000000000000000000000100000000000000000000000000000000000000000000000000
2c08f7f2a4d1eff9efc73f45021c7eedbf3fdbdf89fcadf9fd78540ef84378f4bfffc1ff61cdffe2cafcf7ff103f3efa3fdcffe4fff2bfb94dfe3fff23fe4f67fe57ffabffc7fcbffe673dfe6fffbbffdfff90f83f7ef9e107fb2191ffe5ff73fd9ffeb9c54ed73ffdbffe6fffbfe793df223f90fff1ff99fff5e979fcfaecff
__map__
0000000000000000000000000000000000000000000000000000000000000000000000000000000000000000000000000000000000000000000000000000000000000000000000000000000000000000000000000000000000000000000000000000000000000000000000000000000000000000000000000000000000000000
0000000000000000000000000000000000000000000000000000000000000000000000000000000000000000000000000000000000000000000000000000000000000000000000000000000000000000000000000000000000000000000000000000000000000000000000000000000000000000000000000000000000000000
0000000000000000000000000000000000000000000000000000000000000000000000000000000000000000000000000000000000000000000000000000000000000000000000000000000000000000000000000000000000000000000000000000000000000000000000000000000000000000000000000000000000000000
0000000000000000000000000000000000000000000000000000000000000000000000000000000000000000000000000000000000000000000000000000000000000000000000000000000000000000000000000000000000000000000000000000000000000000000000000000000000000000000000000000000000000000
ffffff705effff08008948e2f00905145a329bd88ee7439a8a52576050583b6eb9dd52eb558446a5e435bbddf3fd2c174c6e23e380c3e2f9c8744269cc54db0db7e3d9e92c586c35a37d93dd6d8f7dddb6dfee6d4992e338fa3cd7711cc78ee338ae3eb926dbb7e368765dc7bde338def33bdffb873ffacb3fcd4f7fe9bbdfc4
7fcf7efc93c282f08734fa3dbffefbb34880c3dffde107fb21911f34bf1f8fca013f9ccffe07ff87ffc5afff8fffc9d3fc5fdeccafff1bf1efa3ffc3fd7ffe47ffa7db7ec9ffea7ff5fbfe5fffb3ff9bf57ff7ffebf13ffc3ffe2fff9fc4fff4cb0f3fd80f89fc5fffb7ebfff7cf2d76bafee9fff8fffcbf3e9ffc19f9c12f9e
c7afcffedfe74ee17fdee73760fff7fffdff1f00f73ff97ffdb1fce1ff715cd7f5ff0f725eff7f81ffbf10ff7f21feffc293ffff6088bf92fffcd1fcfffe7fffc3f0ecff4ffcff8bffbf11bf097fe4ff7f3cf3ff47fe27cdb2d73effffe48ff3f7df7fff1ffcedffaffcff979c896e9587fcafcef307c2c9ff27b7842e2308cf
f2933bd7f5530e8f63fe87f27f721d2b84858653fee37f027ffd74fdff99ff7ff3efbffffe6f7fb9e0ffeff0d7fc6f9ffc7fffb77f8723ffffe7ff0f85c6ff1fb2ffbf93ffed4138c32639fa3ff8f7df7fe3ffff14ffa3cfff5ffaff4fcbff277f2cff7fe1ff2f24ff7fe1ffff2cff7fc76d6ffecb0000000000000000000000
fffffff05dff7f0a0089482614781c54098948a96b66daf17c804161ad64b9603632ce8cd67a41a3522b1199549a4ea89c46050e8bcdf891de76c3ed783ddfaf68c71e8d5a2a3aad86c556acffffff98ec598fa33b8ee3dc711cd79e2bdb755dbfecba0ebd7a4db74db74db6235bb25dd964bbb3bdfdcef71ef1c3b33f7ef925
17ff847fce1c39728fa21c523ffd327ffd96fdf7e39f397e7d3e1cc0fcfbc9e7c8cf7ec833e93f47fefebdf91f2cd7ffe17ff1ffc8fe1fb3ffc9ffc535ac7ef9e59718ff9cf925f2f6972fff9bdfe3fff33ffa3f25ffabf0ffb2ff1782f99ffdcfecc7ffdbff6ec7ffef3bbebc92fc270ef33ffc3ff6fb5ffe3fffa7ffd7f77d
fb2b5384bff3cf05bbfeb7ffdff47ffc93fff342f3f3cff6bffb5fffbfb7fff9f7fd21c7c1fffbfffebf6ffeffc091feff83feff05dd75ede2e9ff7ff8ff13ffff82e4ff6f84df3ffe07f8bffe5fd3ff6bfcff8fb3ff7fe4ff9ffcff95ffeb95ffffe28770f4ff7d3d4ffbfcfb2f2987e3e5274f3edf2ffbff33fef0e4e7dfe4
b7fb97fee1ff4f9c381cfc661e47feffcdffdfe1ffef5cfeffcf0ffdff43ffffe87ff6ffe8feffc1ffaecffeff51fa8033ff7fe9ff3f75feff51927fff97f3bf7cf27f91f9cb1ff3ff27feff44f2ff27feffd3fcffa51fec1fff5b00ffa7ffffb4fc7ff2c7f2ff17feff42f2ff17feffd0f2ff7fdcf6e6bf0c00000000000000
ffffff705eff7f0a0089482614781c94ba66485351c7f3010685a1ca46c699d15a2f68545a2b592e1870586c259a4ea89cc68c4c2a47b61baee7fb15ed78fd8e4755618f462d2c864eab57ac5f27fb613d8e6bcf957f9b63d36dd36d93edc8966c5736d9ee6cefaeabc7aeebd85fdff9de914444f2c39723db711cbfec388ef8
e397fdf2cf4fd95fbffd97e3c7e3c101c49fc9e5c7fc7a0dfe3c72ccf5efcf3ffffc77fe96487eff1f9cbefa35a01cfea9fb97eff83ffc10ff8bffc7ff24fbbfd8bbfd6f5cf9fff863fbff3c47fe47ffa7f95f25df17dfc90552bffffe7b8c9fcefc15798f5fe2d7edcfffd7ff2cfe6fe9ff0e09e2ff97702579857f66e67ff8
7fdcfe97ffcfffe961ff3223e16f27963ffe48fff8d1ff75a196f9dffe7f97fff1fe3bf83fffafffdfcbfffc78f8b5fff7fffdff1f20f9ff07e1f7b04922f1ff17ce3c4ff2ff1f7e9eff3f610f6ffcdda3ff67cf334ff2ff2f8ef8ff1bd78e6317872b9fffd10ffbff1ffeff88d7fb8b5979b8fbff4ffeffcaff7ff99ff3ff3e
f2ff67dcfbff37ff7fe75eff1fffe3ff47fbfafffc7ffeff4cfbe57fc811e465f3ff778ee4fff13f7c73cbf0477ff3ff077ec2e1918770e4fffffcff21feffd0e5ff1ffd7ef8ff3fec0d5ffeffd2ff7ffadbf7cbfccfffe7c9fffcff3fcdff5ffac1fe0100000000000000000000000000000000000000000000000000000000
ffffff705eff7f09008948e2f00905145a329bd88ee7439a8a52576050583b1ab7dc6ea9f52a42a352f29addeef97e960b26b79171c061f17c643aa13466aaed86dbf1ec74162cb69ad1bec9eeb6c7be6edb6ff7b624c9711c7d9eeb388e63c7711c579f5c93eddb7134bbaee3de711ceff99deffdc31ffde59fe6a7bff4dd6f
e2bf673ffe496141f8431afd9e5ffffd5924c0e1effef083fd90c80f8efdfe3fb8ea293f9ccffe0fff8bffc7bfff93ffcbd3fc6fdeccbfff1ff1f3a3ffc3fd8ffe4fffabdb7ef1ffaaff5748fef0cffe67ffb7ff9df5fff73fecf17ffc5ffe3fffa7c4fff5cb2fbfd82f89fc6fffbfebfff8df2d76bafee9fff97ffdffbe9ffc
1af9c32f9ec7afcffee7e74ee1ffdee73760fffbff3ff0ff0fc0fd4ffe5f7f2c7ff87f1cd775fdff859cd7ff7fe0ff3fc4ff7f88fffff0ecff4ff8ff0322e2bfe4577f34ffbfffdfff303cfbff17ff7fe3ff7fc43fc21ff9ff23cffcff93ff49b3ecb5cfff5ff9dc3dff17ff83ffc1ffe177ffffe5ffcfe44c74ab3ce4ff759e
3f104efe3ff9414297118427bf8dbeb9ae9f72781cf39bfcaf5cc70a61a1e194fff89fc06f3f5dffffe6ffeffcfbefbfffdf7f2ef8ff3ffc35ffdf27ffe3ffefdfe1c8ff1ffaff47a1f1ff8fecffffe4ff7b10ceb0498efe0ffefdf7dff8ff430500000000000000000000000000000000000000000000000000000000000000
ffffff705eff7f09008948e2f00905145a329bd88ee7439a8a52576050583b1ab7dc6ea9f52a42a352f29addeef97e960b26b79171c061f17c643aa13466aaed86dbf1ec74162cb69ad1bec9eeb6c7be6edb6ff7b624c9711c7d9eeb388e63c7711c579f5c93eddb7134bbaee3de711ceff99deffdc31ffde59fe6a7bff4dd6f
e2bf673ffe496141f8431afd9e5ffffd5924c0e1effef083fd90c80f8efdfe3fb8ea293f9ccffe0fff8bffc7bfff93ffcbd3fc6fdeccbfff1ff1f3a3ffc3fd8ffe4fffabdb7ef1ffaaff5748fef0cffe67ffb7ff9df5fff73fecf17ffc5ffe3fffa7c4fff5cb2fbfd82f89fc6fffbfebfff8df2d76bafee9fff97ffdffbe9ffc
1af9c32f9ec7afcffee7e74ee1ffdee73760fffbff3ff0ff0fc0fd4ffe5f7f2c7ff87f1cd775fdff859cd7ff7fe0ff3fc4ff7f88fffff0ecff4ff8ff0322e2bfe4577f34ffbfffdfff303cfbff17ff7fe3ff7fc43fc21ff9ff23cffcff93ff49b3ecb5cfff5ff9dc3dff17ff83ffc1ffe177ffffe5ffcfe44c74ab3ce4ff759e
3f104efe3ff9414297118427bf8dbeb9ae9f72781cf39bfcaf5cc70a61a1e194fff89fc06f3f5dffffe6ffeffcfbefbfffdf7f2ef8ff3ffc35ffdf27ffe3ffefdfe1c8ff1ffaff47a1f1ff8fecffffe4ff7b10ceb0498efe0ffefdf7dff8ff430500000000000000000000000000000000000000000000000000000000000000
ffffff705eff7f09008948e2f00905145a329bd88ee7439a8a52576050583b1ab7dc6ea9f52a42a352f29addeef97e960b26b79171c061f17c643aa13466aaed86dbf1ec74162cb69ad1bec9eeb6c7be6edb6ff7b624c9711c7d9eeb388e63c7711c579f5c93eddb7134bbaee3de711ceff99deffdc31ffde59fe6a7bff4dd6f
e2bf673ffe496141f8431afd9e5ffffd5924c0e1effef083fd90c80f8efdfe3fb8ea293f9ccffe0fff8bffc7bfff93ffcbd3fc6fdeccbfff1ff1f3a3ffc3fd8ffe4fffabdb7ef1ffaaff5748fef0cffe67ffb7ff9df5fff73fecf17ffc5ffe3fffa7c4fff5cb2fbfd82f89fc6fffbfebfff8df2d76bafee9fff97ffdffbe9ffc
1af9c32f9ec7afcffee7e74ee1ffdee73760fffbff3ff0ff0fc0fd4ffe5f7f2c7ff87f1cd775fdff859cd7ff7fe0ff3fc4ff7f88fffff0ecff4ff8ff0322e2bfe4577f34ffbfffdfff303cfbff17ff7fe3ff7fc43fc21ff9ff23cffcff93ff49b3ecb5cfff5ff9dc3dff17ff83ffc1ffe177ffffe5ffcfe44c74ab3ce4ff759e
3f104efe3ff9414297118427bf8dbeb9ae9f72781cf39bfcaf5cc70a61a1e194fff89fc06f3f5dffffe6ffeffcfbefbfffdf7f2ef8ff3ffc35ffdf27ffe3ffefdfe1c8ff1ffaff47a1f1ff8fecffffe4ff7b10ceb0498efe0ffefdf7dff8ff430500000000000000000000000000000000000000000000000000000000000000
ffffff705eff7f09008948e2f00905145a329bd88ee7439a8a52576050583b1ab7dc6ea9f52a42a352f29addeef97e960b26b79171c061f17c643aa13466aaed86dbf1ec74162cb69ad1bec9eeb6c7be6edb6ff7b624c9711c7d9eeb388e63c7711c579f5c93eddb7134bbaee3de711ceff99deffdc31ffde59fe6a7bff4dd6f
e2bf673ffe496141f8431afd9e5ffffd5924c0e1effef083fd90c80f8efdfe3fb8ea293f9ccffe0fff8bffc7bfff93ffcbd3fc6fdeccbfff1ff1f3a3ffc3fd8ffe4fffabdb7ef1ffaaff5748fef0cffe67ffb7ff9df5fff73fecf17ffc5ffe3fffa7c4fff5cb2fbfd82f89fc6fffbfebfff8df2d76bafee9fff97ffdffbe9ffc
1af9c32f9ec7afcffee7e74ee1ffdee73760fffbff3ff0ff0fc0fd4ffe5f7f2c7ff87f1cd775fdff859cd7ff7fe0ff3fc4ff7f88fffff0ecff4ff8ff0322e2bfe4577f34ffbfffdfff303cfbff17ff7fe3ff7fc43fc21ff9ff23cffcff93ff49b3ecb5cfff5ff9dc3dff17ff83ffc1ffe177ffffe5ffcfe44c74ab3ce4ff759e
3f104efe3ff9414297118427bf8dbeb9ae9f72781cf39bfcaf5cc70a61a1e194fff89fc06f3f5dffffe6ffeffcfbefbfffdf7f2ef8ff3ffc35ffdf27ffe3ffefdfe1c8ff1ffaff47a1f1ff8fecffffe4ff7b10ceb0498efe0ffefdf7dff8ff430500000000000000000000000000000000000000000000000000000000000000
